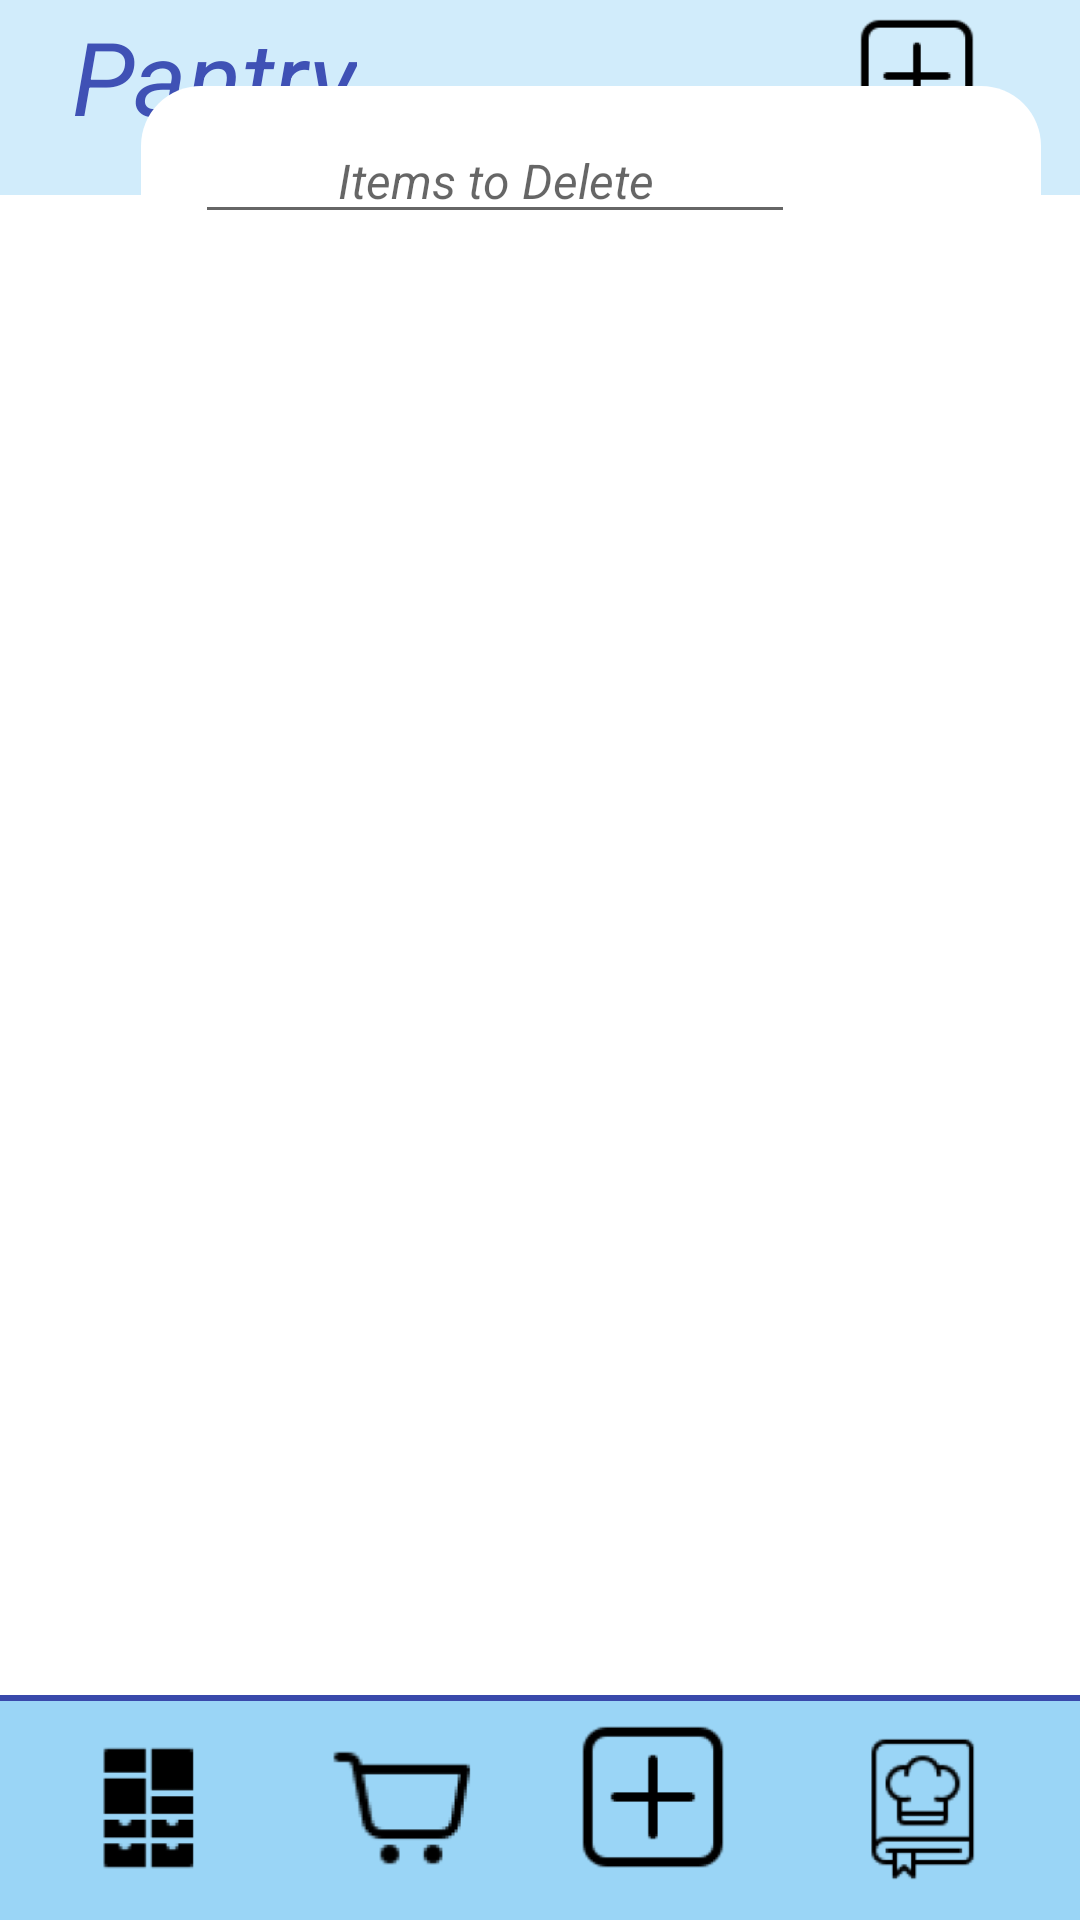

Produce the Android XML layout that renders to this screen, including the resource entries it uses.
<!-- AndroidManifest.xml: application theme Theme.Foodify -->
<!-- res/layout/main_activity.xml -->
<?xml version="1.0" encoding="utf-8"?>
<androidx.constraintlayout.widget.ConstraintLayout xmlns:android="http://schemas.android.com/apk/res/android"
    xmlns:app="http://schemas.android.com/apk/res-auto"
    xmlns:tools="http://schemas.android.com/tools"
    android:id="@+id/items_delete"
    android:layout_width="match_parent"
    android:layout_height="match_parent"
    android:background="#749AD5F6">

    <GridView
        android:id="@+id/list"
        android:layout_width="wrap_content"
        android:layout_height="500dp"
        android:background="#FFFFFF"
        android:numColumns="1"
        app:layout_constraintBottom_toTopOf="@+id/divider3"
        app:layout_constraintEnd_toEndOf="parent"
        app:layout_constraintHorizontal_bias="0.0"
        app:layout_constraintStart_toStartOf="parent"
        app:layout_constraintTop_toTopOf="parent"
        app:layout_constraintVertical_bias="1.0"></GridView>

    <TextView
        android:id="@+id/pantry"
        android:layout_width="wrap_content"
        android:layout_height="wrap_content"
        android:text="Pantry"
        android:textAlignment="center"
        android:textColor="#3F51B5"
        android:textSize="34sp"
        android:textStyle="italic"
        app:layout_constraintBottom_toTopOf="@+id/list"
        app:layout_constraintEnd_toEndOf="parent"
        app:layout_constraintHorizontal_bias="0.091"
        app:layout_constraintStart_toStartOf="parent"
        app:layout_constraintTop_toTopOf="parent"
        app:layout_constraintVertical_bias="0.144" />

    <View
        android:id="@+id/divider3"
        android:layout_width="wrap_content"
        android:layout_height="75dp"
        android:background="?android:attr/listDivider"
        android:backgroundTint="#9AD5F6"
        android:backgroundTintMode="add"
        app:layout_constraintBottom_toBottomOf="parent"
        app:layout_constraintEnd_toEndOf="parent"
        app:layout_constraintHorizontal_bias="0.0"
        app:layout_constraintStart_toStartOf="parent" />

    <ImageView
        android:id="@+id/imageView3"
        android:layout_width="50dp"
        android:layout_height="50dp"
        app:layout_constraintBottom_toBottomOf="parent"
        app:layout_constraintEnd_toEndOf="parent"
        app:layout_constraintHorizontal_bias="0.08"
        app:layout_constraintStart_toStartOf="parent"
        app:layout_constraintTop_toTopOf="@+id/divider3"
        app:srcCompat="@drawable/pantry" />

    <ImageView
        android:id="@+id/cart"
        android:layout_width="50dp"
        android:layout_height="50dp"
        android:onClick="tocart"
        app:layout_constraintBottom_toBottomOf="@+id/divider3"
        app:layout_constraintEnd_toStartOf="@+id/add"
        app:layout_constraintStart_toEndOf="@+id/imageView3"
        app:layout_constraintTop_toTopOf="@+id/divider3"
        app:srcCompat="@drawable/cart" />

    <ImageView
        android:id="@+id/add"
        android:layout_width="50dp"
        android:layout_height="50dp"
        android:onClick="toadd"
        app:layout_constraintBottom_toBottomOf="parent"
        app:layout_constraintEnd_toStartOf="@+id/cookbook"
        app:layout_constraintHorizontal_bias="0.75"
        app:layout_constraintStart_toEndOf="@+id/imageView3"
        app:layout_constraintTop_toTopOf="@+id/divider3"
        app:layout_constraintVertical_bias="0.36"
        app:srcCompat="@drawable/add" />

    <ImageView
        android:id="@+id/cookbook"
        android:layout_width="50dp"
        android:layout_height="50dp"
        android:onClick="tocookbook"
        app:layout_constraintBottom_toBottomOf="@+id/divider3"
        app:layout_constraintEnd_toEndOf="@+id/divider3"
        app:layout_constraintHorizontal_bias="0.91"
        app:layout_constraintStart_toStartOf="parent"
        app:layout_constraintTop_toTopOf="@+id/divider3"
        app:layout_constraintVertical_bias="0.52"
        app:srcCompat="@drawable/cookbook" />


    <ImageView
        android:id="@+id/addItem"
        android:layout_width="40dp"
        android:layout_height="40dp"
        android:onClick="addItem"
        app:layout_constraintBottom_toBottomOf="@+id/pantry"
        app:layout_constraintEnd_toEndOf="parent"
        app:layout_constraintHorizontal_bias="0.83"
        app:layout_constraintStart_toEndOf="@+id/pantry"
        app:layout_constraintTop_toTopOf="@+id/pantry"
        app:srcCompat="@drawable/add" />

    <View
        android:id="@+id/divider_down"
        android:layout_width="wrap_content"
        android:layout_height="2dp"
        android:background="?android:attr/listDivider"
        android:backgroundTint="#3949AB"
        android:backgroundTintMode="add"
        app:layout_constraintBottom_toBottomOf="@+id/divider3"
        app:layout_constraintEnd_toEndOf="parent"
        app:layout_constraintTop_toBottomOf="@+id/list"
        app:layout_constraintVertical_bias="0.0" />

    <View
        android:id="@+id/border_delete"
        android:layout_width="300dp"
        android:layout_height="60dp"
        android:background="@drawable/box"
        app:layout_constraintBottom_toBottomOf="@+id/delete_name"
        app:layout_constraintEnd_toEndOf="@+id/delete_icon"
        app:layout_constraintStart_toStartOf="@+id/delete_name"
        app:layout_constraintTop_toTopOf="@+id/delete_name" />

    <EditText
        android:id="@+id/delete_name"
        android:layout_width="200dp"
        android:layout_height="wrap_content"
        android:ems="10"
        android:hint="Items to Delete"
        android:inputType="textPersonName"
        android:textAlignment="center"
        android:textSize="16sp"
        android:textStyle="italic"
        app:layout_constraintBottom_toTopOf="@+id/list"
        app:layout_constraintEnd_toEndOf="parent"
        app:layout_constraintHorizontal_bias="0.407"
        app:layout_constraintStart_toStartOf="parent"
        app:layout_constraintTop_toBottomOf="@+id/pantry"
        app:layout_constraintVertical_bias="0.403" />

    <ImageView
        android:id="@+id/delete_icon"
        android:layout_width="55dp"
        android:layout_height="55dp"
        android:onClick="deleteApi"
        app:layout_constraintBottom_toBottomOf="@+id/delete_name"
        app:layout_constraintEnd_toEndOf="parent"
        app:layout_constraintHorizontal_bias="0.22"
        app:layout_constraintStart_toEndOf="@+id/delete_name"
        app:layout_constraintTop_toTopOf="@+id/delete_name"
        app:srcCompat="@drawable/minus" />


</androidx.constraintlayout.widget.ConstraintLayout>
<!-- resources referenced by this layout -->
<resources>
  <!-- drawable add: png bitmap (drawable-v24, 3455 bytes) -->
  <!-- drawable box (drawable) -->
  <?xml version="1.0" encoding="utf-8"?>
  <selector xmlns:android="http://schemas.android.com/apk/res/android">
  
      <item>
              <shape android:shape="rectangle">
                  <solid android:color="#FFFFFF"/>
                  <corners android:topLeftRadius="20dp"
                      android:topRightRadius="20dp"
                      android:bottomRightRadius="20dp"
                      android:bottomLeftRadius="20dp"/>
  
              </shape>
          </item>
  
  </selector>
  <!-- drawable cart: png bitmap (drawable-v24, 1955 bytes) -->
  <!-- drawable cookbook: png bitmap (drawable-v24, 3284 bytes) -->
  <!-- drawable pantry: png bitmap (drawable-v24, 1173 bytes) -->
  <style name="Theme.Foodify" parent="Theme.MaterialComponents.DayNight.DarkActionBar">
          
          <item name="colorPrimary">@color/purple_500</item>
          <item name="colorPrimaryVariant">@color/purple_700</item>
          <item name="colorOnPrimary">@color/white</item>
          
          <item name="colorSecondary">@color/teal_200</item>
          <item name="colorSecondaryVariant">@color/teal_700</item>
          <item name="colorOnSecondary">@color/black</item>
          
          <item name="android:statusBarColor" tools:targetApi="l">?attr/colorPrimaryVariant</item>
          
      </style>
  <!-- not gathered from this repository: default colours our renderer supplied (Android Studio template values) -->
  <color name="purple_500">#FF6200EE</color>
  <color name="purple_700">#FF3700B3</color>
  <color name="teal_200">#FF03DAC5</color>
  <color name="teal_700">#FF018786</color>
  <color name="black">#FF000000</color>
  <color name="white">#FFFFFFFF</color>
</resources>
